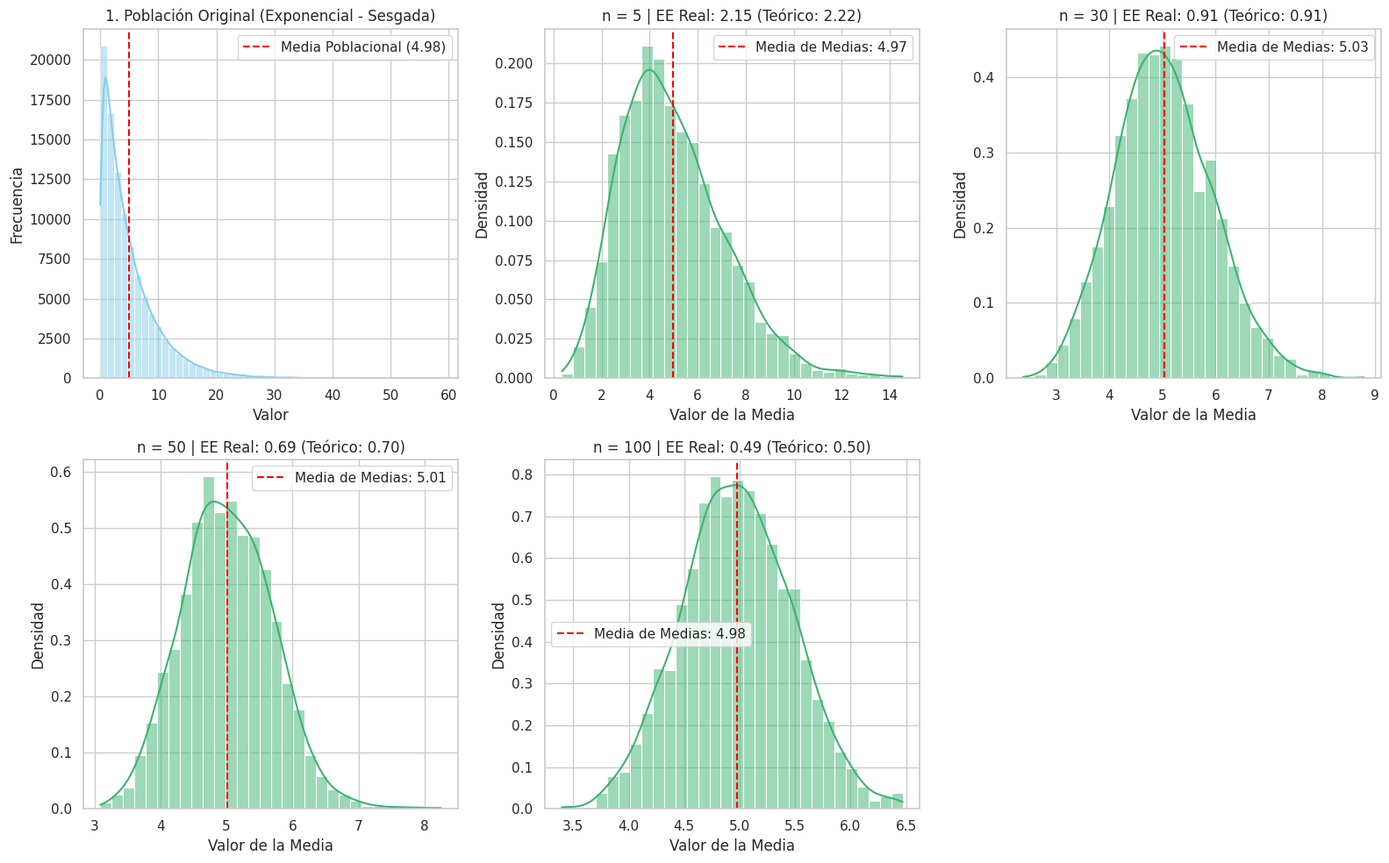

Write Python code to recreate this figure.
import numpy as np
import matplotlib.pyplot as plt
import seaborn as sns

# Configuración visual
sns.set_theme(style="whitegrid")
plt.rcParams["figure.figsize"] = (12, 8)
np.random.seed(42)

# ==========================================
# 1. PARÁMETROS DE LA POBLACIÓN (Exponencial)
# ==========================================
scale_parameter = 5.0  # Media de la población (mu = 5)
population_size = 100_000

# Generación de la población altamente sesgada a la derecha
population = np.random.exponential(scale=scale_parameter, size=population_size)
pop_mean = np.mean(population)
pop_std = np.std(population)

print(f"Población original | Media: {pop_mean:.2f} | Desv. Estándar: {pop_std:.2f}")

# ==========================================
# 2. SIMULACIÓN DEL TEOREMA CENTRAL DEL LÍMITE
# ==========================================
sample_sizes = [5, 30, 50, 100]
num_samples = 2000

fig, axes = plt.subplots(2, 3, figsize=(16, 10))
axes = axes.flatten()

# Graficar Población Original
sns.histplot(population, kde=True, ax=axes[0], color="skyblue", bins=50)
axes[0].axvline(pop_mean, color="red", linestyle="--", label=f"Media Poblacional ({pop_mean:.2f})")
axes[0].set_title("1. Población Original (Exponencial - Sesgada)")
axes[0].set_xlabel("Valor")
axes[0].set_ylabel("Frecuencia")
axes[0].legend()

# Graficar Distribuciones Muestrales para distintos n
for idx, n in enumerate(sample_sizes, start=1):
    # Extracción de muestras y cálculo de medias
    sample_means = [np.mean(np.random.choice(population, size=n, replace=True)) for _ in range(num_samples)]
    
    mean_of_means = np.mean(sample_means)
    std_of_means = np.std(sample_means)
    theoretical_std = pop_std / np.sqrt(n)
    
    # Histograma con ajuste normal
    sns.histplot(sample_means, kde=True, ax=axes[idx], color="mediumseagreen", stat="density", bins=30)
    
    axes[idx].axvline(mean_of_means, color="red", linestyle="--", label=f"Media de Medias: {mean_of_means:.2f}")
    axes[idx].set_title(f"n = {n} | EE Real: {std_of_means:.2f} (Teórico: {theoretical_std:.2f})")
    axes[idx].set_xlabel("Valor de la Media")
    axes[idx].set_ylabel("Densidad")
    axes[idx].legend()

# Ocultar el sexto panel sobrante
fig.delaxes(axes[5])
plt.tight_layout()
plt.show()
